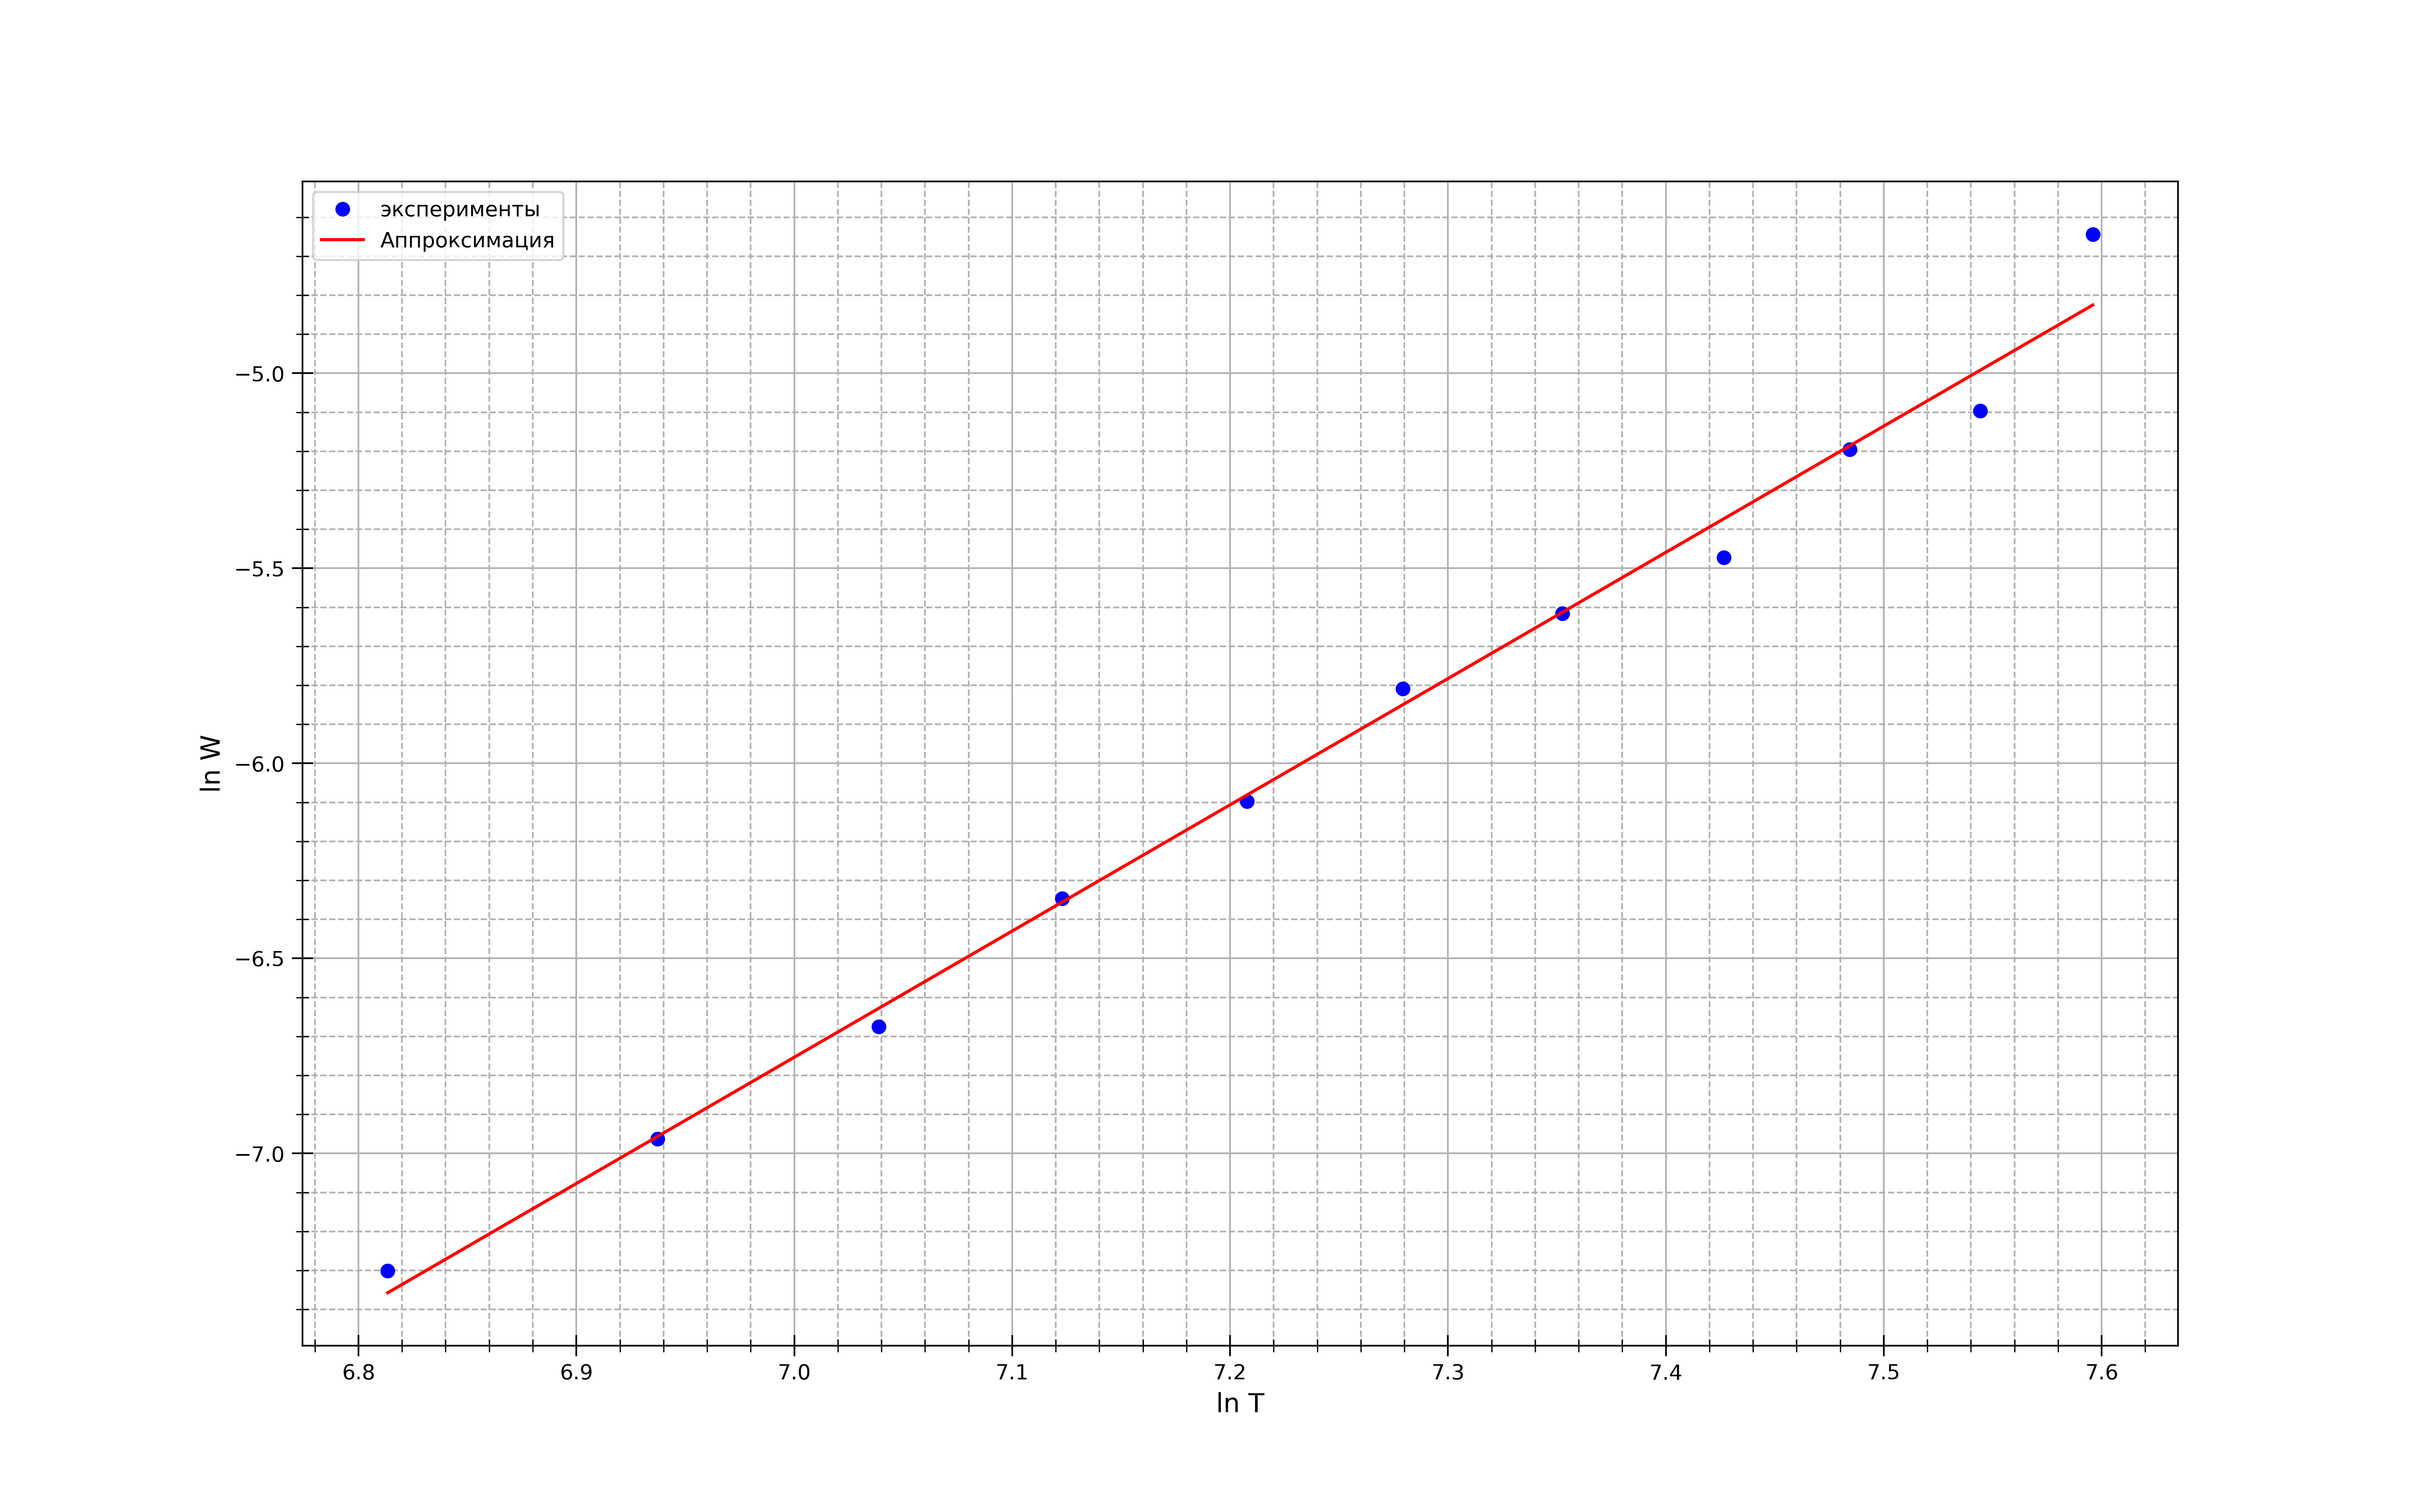

Source code (Python):
import numpy as np
import matplotlib.pyplot as plt
from statistics import mean

fig, ax = plt.subplots(figsize = (16, 10), dpi=400) #настройка картинки

x = [910, 1030, 1140, 1240, 1350, 1450, 1560, 1680, 1780, 1890, 1990]

y = [0.0006748, 0.0009468, 0.00126191, 0.00175212, 0.00224764, 0.00300105, 0.00364056, 0.00419925, 0.00554152, 0.0061177, 0.00961995]

for i in range(len(x)):
    x[i] = np.log(x[i])
    y[i] = np.log(y[i])


yerr = [10, 21, 10, 9, 19, 15, 30, 9, 28, 9, 13, 13, 11, 9]
    

ax.set_xlabel(r"ln T", fontsize=12.5)
ax.set_ylabel(r"ln W", fontsize=12.5)
#ax.set_title(r"$r^2=f(m)$", fontsize=15)#название графика

t= np.polyfit(x, y, 1) #аппроксимация
f = np.poly1d(t)

ax.xaxis.set_minor_locator(plt.MultipleLocator(0.02)) #ticks
ax.yaxis.set_minor_locator(plt.MultipleLocator(0.1))
plt.tick_params(axis='both', which='major', direction='inout', length=10)
plt.tick_params(axis='both', which='minor', direction='inout', length=6)

ax.grid(which='major', linestyle='-') #сетка
ax.grid(which='minor', linestyle='--')

ax.plot(x, y, linestyle="None", marker='o', color="b", label = "эксперименты") #график
ax.plot(x, f(x), linestyle="-", marker='None', color="r", label = "Аппроксимация") #график

#plt.errorbar(x, y, yerr=yerr, fmt='None', ecolor='b')#кресты погрешностей на графике

#plt.xlim(0.8, 5.2)
#plt.ylim(7, 44)

ax.legend()
print(f)

x1 = x[2:]
y1 = y[2:]
avgx= mean(x1)
avgy=mean(y1)
x_2 =[0] * len(x1)
y_2=[0] * len(y1)
for i in range(len(x1)):
    x_2[i]=x1[i]**2
for i in range(len(x1)):
    y_2[i]=y1[i]**2
avgx2=mean(x_2)
avgy2=mean(y_2)
sigma=(((avgy2 - avgy**2)/(avgx2-avgx**2)-(3.236)**2)/(len(x1)))**0.5
print(sigma)#абсолютная погрешность
print(sigma/(3.236))#относительная погрешность


fig.savefig("graph1.png") #сохранение
